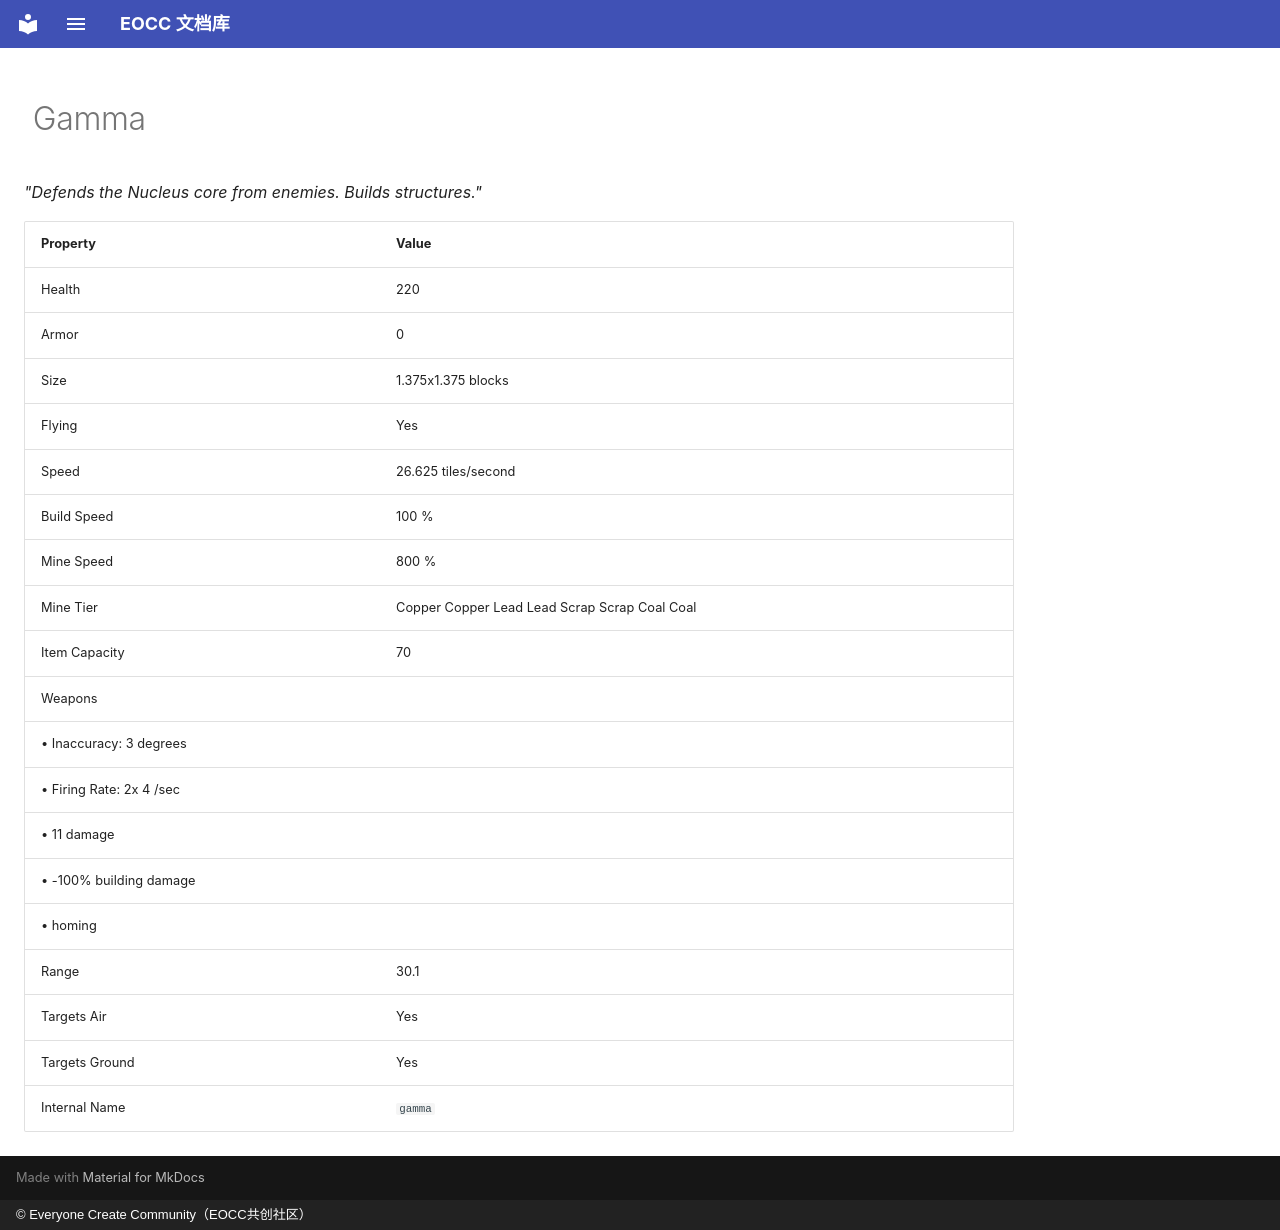

repository: eoccc/eoccc.github.io · page: wiki/mindustry/en/content/units/37-gamma/index.html · generator: mkdocs · copyright: © Everyone Create Community（EOCC共创社区）

# <img src="../../../../../../ext/img/mindustry/unit-gamma-ui.png" alt=""> Gamma

*"Defends the Nucleus core from enemies. Builds structures."*

| Property | Value |
|---|---|
| Health | 220 |
| Armor | 0 |
| Size | 1.375x1.375  blocks |
| Flying | Yes |
| Speed | 26.625  tiles/second |
| Build Speed | 100 % |
| Mine Speed | 800 % |
| Mine Tier | Copper Copper  Lead Lead  Scrap Scrap  Coal Coal |
| Item Capacity | 70 |
| Weapons | <img src="../../../../../../ext/img/mindustry/small-mount-weapon.png" alt="">
 • Inaccuracy: 3 degrees
 • Firing Rate: 2x 4 /sec
 • 11 damage
 • -100% building damage
 • homing |
| Range | 30.1 |
| Targets Air | Yes |
| Targets Ground | Yes |
| Internal Name | `gamma` |
